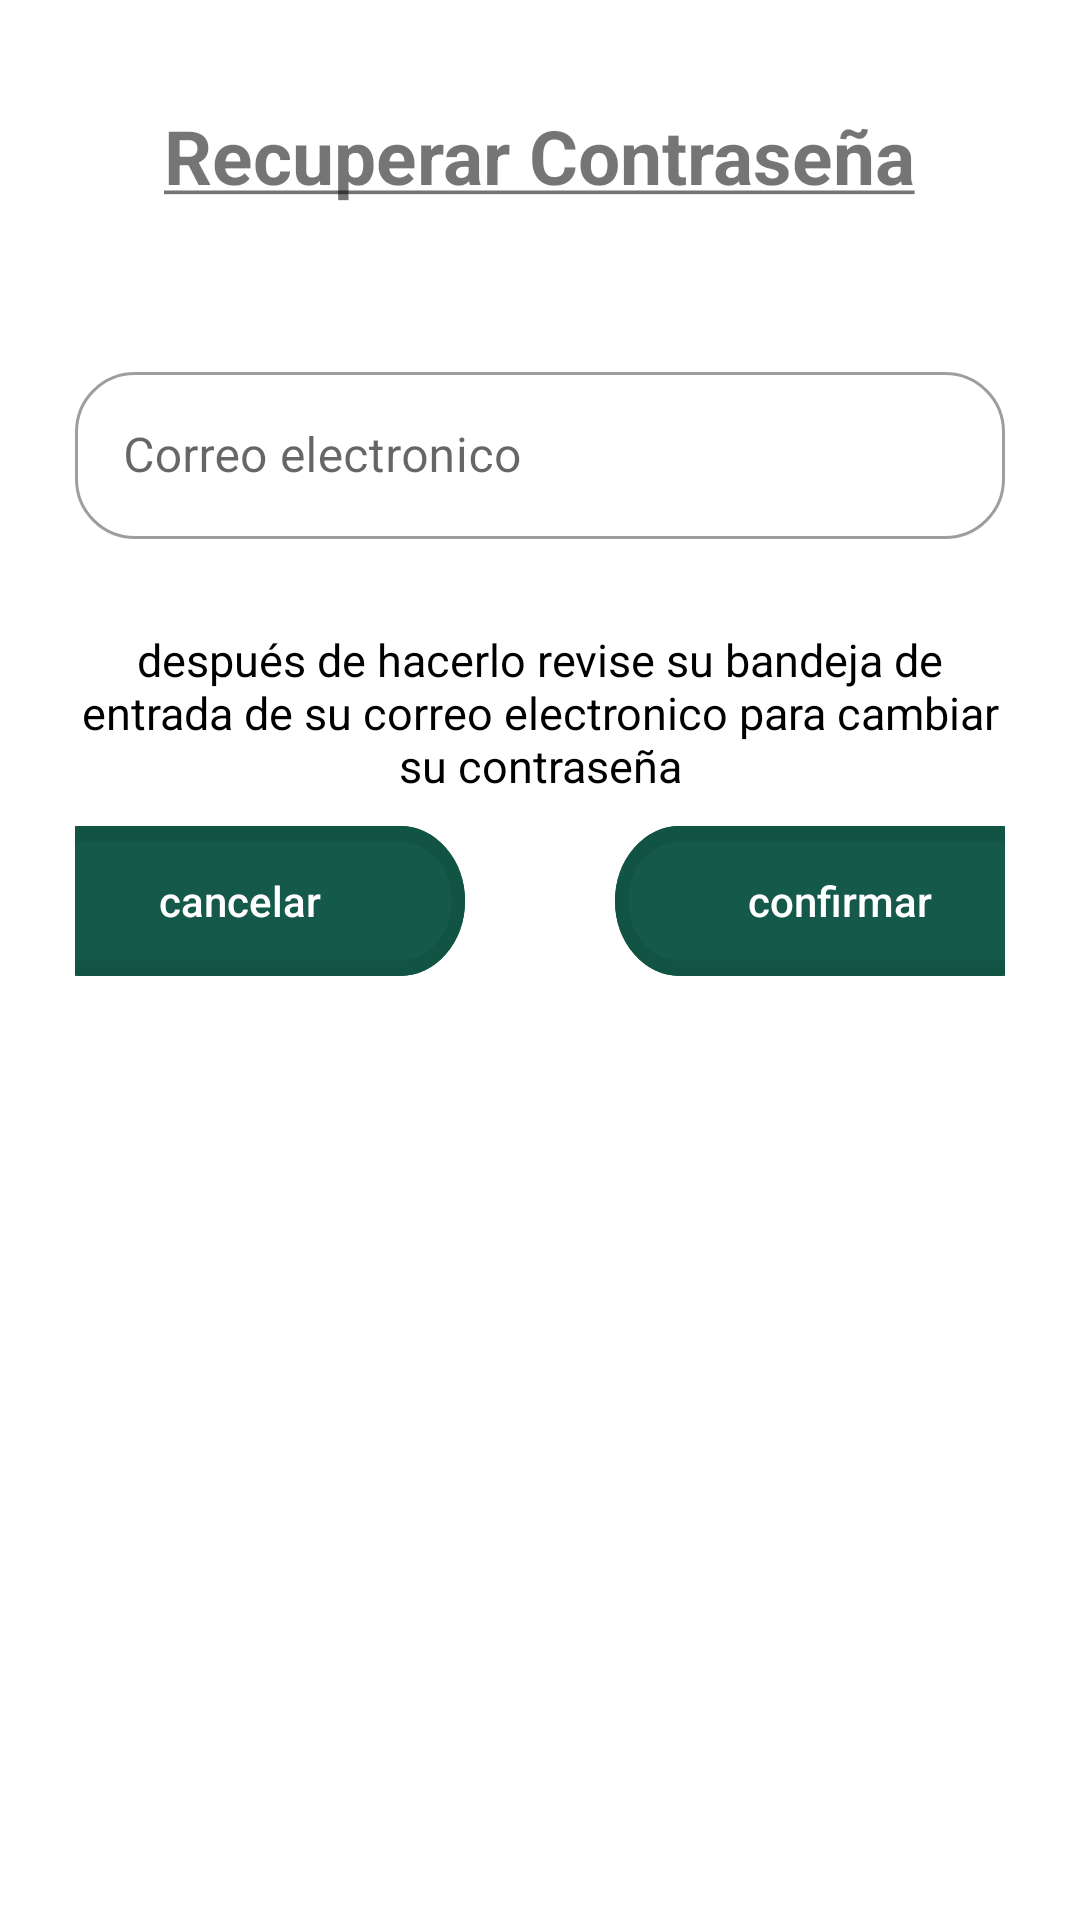

This screen was rendered from an Android layout file. Write that file and the resources it references.
<!-- AndroidManifest.xml: application theme Theme.Ecartillav112 -->
<!-- res/layout/activity_recuperar_contra.xml -->
<?xml version="1.0" encoding="utf-8"?>
<LinearLayout xmlns:android="http://schemas.android.com/apk/res/android"
    xmlns:app="http://schemas.android.com/apk/res-auto"
    xmlns:tools="http://schemas.android.com/tools"
    android:layout_width="match_parent"
    android:layout_height="match_parent"

    tools:context=".RecuperarContra"
    android:padding="25dp"
    android:orientation="vertical">


    <TextView
        android:id="@+id/txt_titulo"
        android:layout_width="wrap_content"
        android:layout_height="wrap_content"
        android:gravity="center"

        android:layout_marginTop="10dp"
        android:layout_gravity="center"

        android:text="@string/txt_rec_contra"
        android:textSize="25sp"
        android:textStyle="bold"
        tools:layout_editor_absoluteX="156dp"
        tools:layout_editor_absoluteY="20dp" />


    <LinearLayout
        android:layout_width="match_parent"
        android:layout_height="wrap_content"
        android:layout_marginTop="50dp"
        android:orientation="vertical" >

        <com.google.android.material.textfield.TextInputLayout
            android:id="@+id/txt_correo"
            style="@style/Widget.MaterialComponents.TextInputLayout.OutlinedBox"
            android:layout_width="match_parent"
            android:layout_height="wrap_content"
            android:layout_marginBottom="20dp"
            android:hint="@string/hint_us"
            app:boxCornerRadiusBottomEnd="@dimen/radious_text_field"
            app:boxCornerRadiusBottomStart="20dp"
            app:boxCornerRadiusTopEnd="20dp"
            app:boxCornerRadiusTopStart="20dp">

            <com.google.android.material.textfield.TextInputEditText
                android:id="@+id/rec_emailEditText"
                android:layout_width="match_parent"
                android:layout_height="wrap_content"
                android:layout_weight="1"
                android:autofillHints=""
                android:ems="10"
                android:focusable="true"
                android:inputType="textEmailAddress"
                android:singleLine="true"
                />


        </com.google.android.material.textfield.TextInputLayout>


    </LinearLayout>

    <TextView
        android:id="@+id/txt_descripcionRecuperar"
        android:layout_width="wrap_content"
        android:layout_height="wrap_content"
        android:gravity="center"

        android:layout_marginTop="10dp"
        android:layout_gravity="center"

        android:text="@string/txt_descripcion_contra"
        android:textSize="15sp"
        android:textColor="@color/black"
        tools:layout_editor_absoluteX="156dp"
        tools:layout_editor_absoluteY="20dp" />


    <LinearLayout
        android:layout_width="match_parent"
        android:layout_height="wrap_content"
        android:layout_marginTop="10dp"
        android:layout_marginBottom="14dp"
        android:gravity="center"
        android:orientation="horizontal">


        <Button
            android:id="@+id/btn_rec_cancelar"
            android:layout_width="150dp"
            android:layout_height="50dp"
            android:layout_marginEnd="50dp"
            android:background="@drawable/ic_crear_cuenta"
            android:text="@string/btn_cancelar"
            android:textAllCaps="false"
            android:textColor="#FFFFFF"
            app:cornerRadius="@dimen/radius_btn"/>

        <Button
            android:id="@+id/btn_confirmar"
            style="@style/Widget.AppCompat.Button"
            android:layout_width="150dp"
            android:layout_height="50dp"
            android:background="@drawable/ic_crear_cuenta"
            android:text="@string/btn_confirmar"
            android:textAllCaps="false"
            android:textColor="#FFFFFF"
            app:cornerRadius="@dimen/radius_btn" />
    </LinearLayout>


</LinearLayout>
<!-- resources referenced by this layout -->
<resources>
  <color name="black">#FF000000</color>
  <dimen name="radious_text_field">20dp</dimen>
  <dimen name="radius_btn">20dp</dimen>
  <!-- drawable ic_crear_cuenta (drawable-v24) -->
  <vector xmlns:android="http://schemas.android.com/apk/res/android"
      android:width="135dp"
      android:height="39dp"
      android:viewportWidth="135"
      android:viewportHeight="39"
      >
  
    <path
  
        android:pathData="M19.5,0L115.5,0A19.5,19.5 0,0 1,135 19.5L135,19.5A19.5,19.5 0,0 1,115.5 39L19.5,39A19.5,19.5 0,0 1,0 19.5L0,19.5A19.5,19.5 0,0 1,19.5 0z"
        android:strokeWidth="4"
        android:fillColor="@color/primaryLightColor"
        android:strokeColor="#00000000"/>
    <path
        android:pathData="M19.5,2L115.5,2A17.5,17.5 0,0 1,133 19.5L133,19.5A17.5,17.5 0,0 1,115.5 37L19.5,37A17.5,17.5 0,0 1,2 19.5L2,19.5A17.5,17.5 0,0 1,19.5 2z"
        android:strokeWidth="4"
        android:fillColor="#00000000"
        android:strokeColor="@color/secondaryColor"/>
  </vector>
  <string name="btn_cancelar">cancelar</string>
  <string name="btn_confirmar">confirmar</string>
  <string name="hint_us">Correo electronico</string>
  <string name="txt_descripcion_contra">después de hacerlo revise su bandeja de entrada
      de su correo electronico para cambiar su contraseña</string>
  
      //menu
  <string name="txt_rec_contra"><u>Recuperar Contraseña</u></string>
  <style name="Theme.Ecartillav112" parent="Theme.MaterialComponents.Light.NoActionBar">
          
          <item name="colorPrimary">@color/verde</item>
          <item name="colorPrimaryVariant">@color/primaryDarkColor</item>
          <item name="colorOnPrimary">@color/white</item>
          
          <item name="colorSecondary">@color/vino</item>
          <item name="colorSecondaryVariant">@color/rosa</item>
          <item name="colorOnSecondary">@color/black</item>
          
          <item name="android:statusBarColor" tools:targetApi="l">?attr/colorPrimaryVariant</item>
          
  
          <item name="windowActionBar">true</item>
          <item name="windowNoTitle">true</item>
  
      </style>
  <color name="primaryLightColor">#145949</color>
  <color name="secondaryColor">#115443</color>
  <color name="verde">#115443</color>
  <color name="primaryDarkColor">#002a1c</color>
  <color name="white">#FFFFFFFF</color>
  <color name="vino">#643443</color>
  <color name="rosa">#B4527C</color>
</resources>
